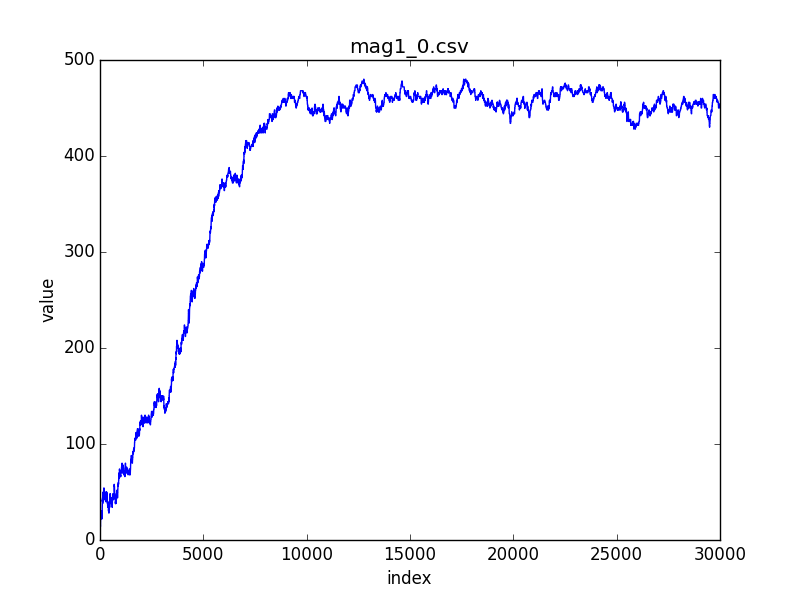

The table this chart was drawn from, first rows:
index; 0; 1; 2; 3; 4; 5; 6; 7; 8; 9; 10; 11; 12; 13; 14; 15; 16; 17; 18; 19; 20; 21; 22
value; 20; 18; 20; 18; 18; 16; 18; 18; 18; 16; 18; 18; 16; 18; 16; 16; 14; 14; 16; 16; 14; 14; 16
